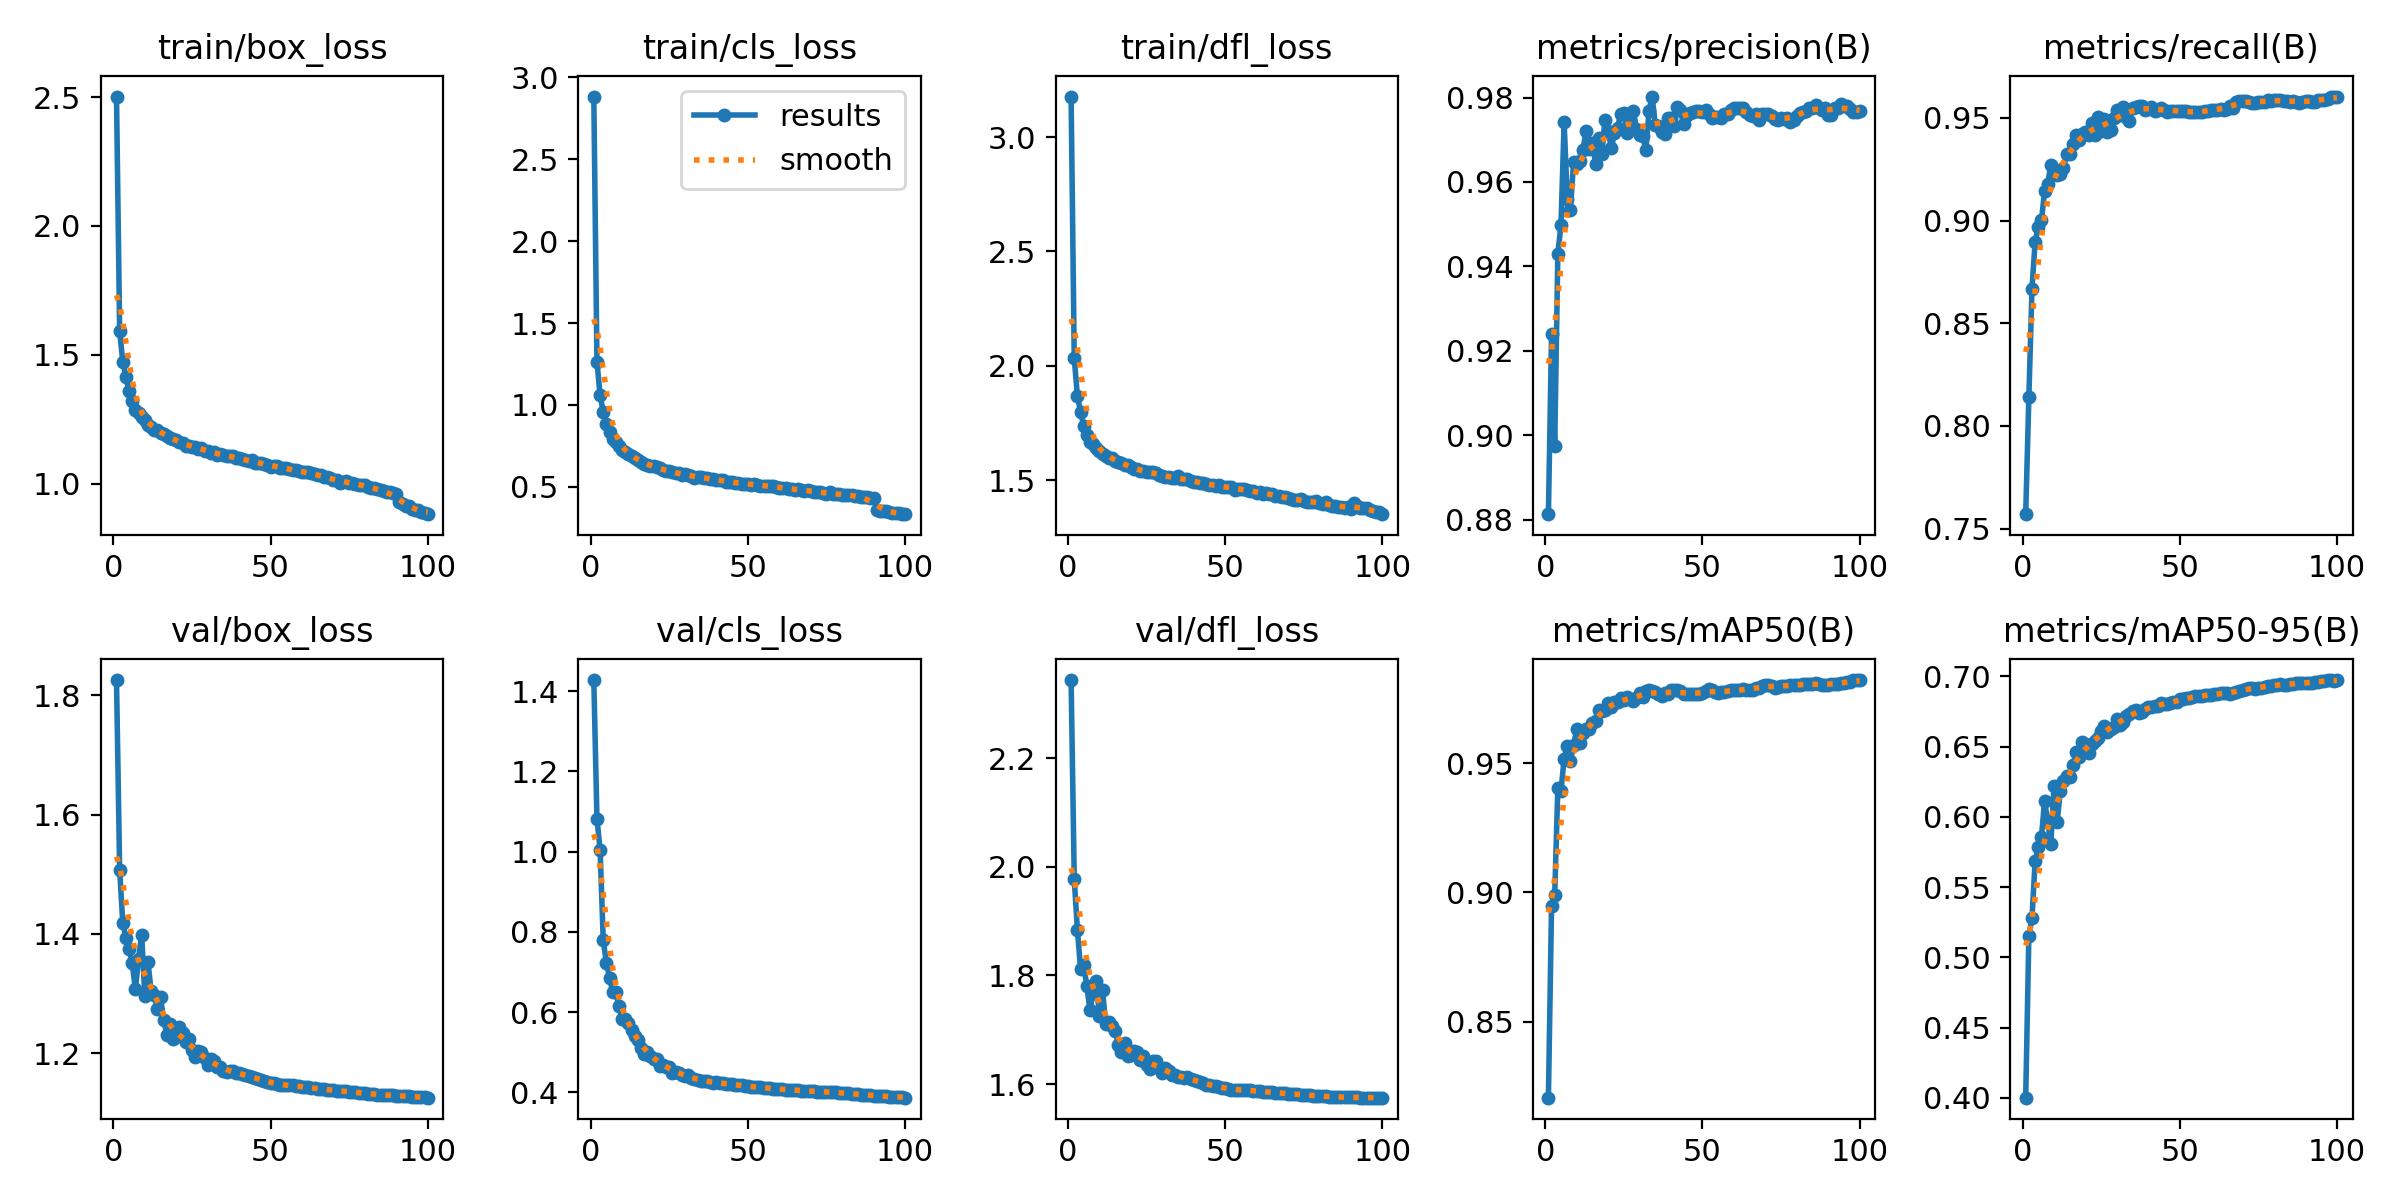

Values plotted in this chart, from the file beside it:
epoch, train/box_loss, train/cls_loss, train/dfl_loss, metrics/precision(B), metrics/recall(B), metrics/mAP50(B), metrics/mAP50-95(B), val/box_loss, val/cls_loss, val/dfl_loss, lr/pg0, lr/pg1, lr/pg2
1, 2.502, 2.883, 3.177, 0.8813, 0.757, 0.8205, 0.4001, 1.825, 1.428, 2.344, 0.003332, 0.003332, 0.003332
2, 1.593, 1.265, 2.033, 0.9239, 0.8139, 0.8948, 0.515, 1.507, 1.082, 1.977, 0.006599, 0.006599, 0.006599
3, 1.471, 1.058, 1.869, 0.8975, 0.8669, 0.8989, 0.5281, 1.418, 1.005, 1.885, 0.009801, 0.009801, 0.009801
4, 1.413, 0.9599, 1.797, 0.943, 0.8898, 0.9406, 0.5685, 1.393, 0.7786, 1.812, 0.009703, 0.009703, 0.009703
5, 1.358, 0.8844, 1.739, 0.9498, 0.8968, 0.9393, 0.5782, 1.374, 0.7225, 1.819, 0.009703, 0.009703, 0.009703
6, 1.32, 0.8347, 1.696, 0.9741, 0.9001, 0.9517, 0.5854, 1.351, 0.6858, 1.781, 0.009604, 0.009604, 0.009604
7, 1.287, 0.7918, 1.665, 0.956, 0.9142, 0.9568, 0.6112, 1.307, 0.6502, 1.736, 0.009505, 0.009505, 0.009505
8, 1.275, 0.7711, 1.656, 0.9534, 0.9179, 0.951, 0.597, 1.359, 0.6499, 1.768, 0.009406, 0.009406, 0.009406
9, 1.257, 0.7488, 1.639, 0.9647, 0.9273, 0.957, 0.5804, 1.398, 0.6156, 1.789, 0.009307, 0.009307, 0.009307
10, 1.247, 0.7264, 1.628, 0.9643, 0.9245, 0.9632, 0.6217, 1.296, 0.5815, 1.725, 0.009208, 0.009208, 0.009208
11, 1.226, 0.7114, 1.612, 0.9651, 0.9221, 0.9579, 0.5963, 1.353, 0.583, 1.773, 0.009109, 0.009109, 0.009109
12, 1.22, 0.6978, 1.608, 0.9677, 0.9226, 0.9618, 0.6182, 1.305, 0.5719, 1.711, 0.00901, 0.00901, 0.00901
13, 1.208, 0.6882, 1.598, 0.9722, 0.9254, 0.9633, 0.6254, 1.298, 0.5553, 1.714, 0.008911, 0.008911, 0.008911
14, 1.209, 0.6757, 1.599, 0.9679, 0.9324, 0.9634, 0.6293, 1.274, 0.5407, 1.707, 0.008812, 0.008812, 0.008812
15, 1.196, 0.6665, 1.584, 0.9693, 0.9326, 0.9654, 0.628, 1.294, 0.5315, 1.699, 0.008713, 0.008713, 0.008713
16, 1.193, 0.6505, 1.577, 0.9643, 0.9373, 0.9662, 0.6366, 1.256, 0.5109, 1.673, 0.008614, 0.008614, 0.008614
17, 1.185, 0.6419, 1.576, 0.9705, 0.9416, 0.9707, 0.646, 1.231, 0.4954, 1.659, 0.008515, 0.008515, 0.008515
18, 1.176, 0.6328, 1.566, 0.9667, 0.9393, 0.9704, 0.6424, 1.25, 0.5002, 1.676, 0.008416, 0.008416, 0.008416
19, 1.173, 0.6261, 1.565, 0.9748, 0.9421, 0.9708, 0.6534, 1.223, 0.4904, 1.652, 0.008317, 0.008317, 0.008317
20, 1.168, 0.629, 1.558, 0.9722, 0.9433, 0.9732, 0.6516, 1.226, 0.4819, 1.653, 0.008218, 0.008218, 0.008218
21, 1.16, 0.6196, 1.548, 0.968, 0.9418, 0.9719, 0.6457, 1.244, 0.4827, 1.66, 0.008119, 0.008119, 0.008119
22, 1.158, 0.6135, 1.548, 0.9716, 0.9474, 0.9738, 0.6518, 1.234, 0.4656, 1.659, 0.00802, 0.00802, 0.00802
23, 1.147, 0.6034, 1.538, 0.9729, 0.9418, 0.9736, 0.6543, 1.218, 0.4685, 1.644, 0.007921, 0.007921, 0.007921
24, 1.147, 0.5962, 1.538, 0.9762, 0.9503, 0.9753, 0.6562, 1.224, 0.4623, 1.652, 0.007822, 0.007822, 0.007822
25, 1.142, 0.5943, 1.537, 0.9762, 0.9437, 0.9746, 0.6609, 1.205, 0.462, 1.635, 0.007723, 0.007723, 0.007723
26, 1.144, 0.5899, 1.535, 0.9717, 0.9493, 0.9758, 0.6649, 1.193, 0.4492, 1.629, 0.007624, 0.007624, 0.007624
27, 1.136, 0.5858, 1.534, 0.9748, 0.9432, 0.9748, 0.6607, 1.204, 0.4508, 1.642, 0.007525, 0.007525, 0.007525
28, 1.14, 0.5838, 1.53, 0.9769, 0.9442, 0.974, 0.6623, 1.201, 0.4481, 1.642, 0.007426, 0.007426, 0.007426
29, 1.128, 0.5754, 1.524, 0.9726, 0.9497, 0.9752, 0.6637, 1.192, 0.4443, 1.629, 0.007327, 0.007327, 0.007327
30, 1.127, 0.5767, 1.519, 0.9711, 0.954, 0.9771, 0.6694, 1.18, 0.4396, 1.621, 0.007228, 0.007228, 0.007228
31, 1.12, 0.5709, 1.515, 0.9708, 0.9512, 0.9757, 0.6656, 1.191, 0.4419, 1.63, 0.007129, 0.007129, 0.007129
32, 1.121, 0.5683, 1.516, 0.9675, 0.9554, 0.978, 0.6675, 1.187, 0.4363, 1.623, 0.00703, 0.00703, 0.00703
33, 1.111, 0.5566, 1.509, 0.9769, 0.9505, 0.9783, 0.6717, 1.177, 0.4324, 1.617, 0.006931, 0.006931, 0.006931
34, 1.113, 0.5607, 1.508, 0.9802, 0.9484, 0.9781, 0.6732, 1.177, 0.4312, 1.617, 0.006832, 0.006832, 0.006832
35, 1.112, 0.5597, 1.517, 0.9735, 0.955, 0.9776, 0.675, 1.17, 0.428, 1.612, 0.006733, 0.006733, 0.006733
36, 1.107, 0.5557, 1.504, 0.9732, 0.9554, 0.9769, 0.6758, 1.169, 0.4285, 1.612, 0.006634, 0.006634, 0.006634
37, 1.106, 0.5538, 1.504, 0.9718, 0.9559, 0.9762, 0.6737, 1.17, 0.427, 1.611, 0.006535, 0.006535, 0.006535
38, 1.106, 0.5459, 1.505, 0.9714, 0.9559, 0.9771, 0.6743, 1.17, 0.4253, 1.612, 0.006436, 0.006436, 0.006436
39, 1.099, 0.5472, 1.498, 0.9751, 0.9537, 0.9768, 0.6765, 1.167, 0.4238, 1.61, 0.006337, 0.006337, 0.006337
40, 1.097, 0.5431, 1.491, 0.9751, 0.9543, 0.9783, 0.678, 1.166, 0.4249, 1.608, 0.006238, 0.006238, 0.006238
41, 1.094, 0.5418, 1.494, 0.9732, 0.9554, 0.9783, 0.6783, 1.165, 0.4232, 1.606, 0.006139, 0.006139, 0.006139
42, 1.093, 0.5395, 1.488, 0.9779, 0.9533, 0.9783, 0.6792, 1.163, 0.4224, 1.603, 0.00604, 0.00604, 0.00604
43, 1.086, 0.531, 1.486, 0.9769, 0.9538, 0.9779, 0.679, 1.162, 0.4216, 1.602, 0.005941, 0.005941, 0.005941
44, 1.091, 0.5299, 1.485, 0.9737, 0.955, 0.9768, 0.6807, 1.16, 0.4204, 1.599, 0.005842, 0.005842, 0.005842
45, 1.081, 0.528, 1.477, 0.9758, 0.954, 0.9768, 0.6804, 1.159, 0.4197, 1.598, 0.005743, 0.005743, 0.005743
46, 1.081, 0.525, 1.48, 0.9763, 0.9531, 0.9767, 0.6805, 1.157, 0.419, 1.597, 0.005644, 0.005644, 0.005644
47, 1.08, 0.5239, 1.476, 0.9765, 0.9533, 0.9768, 0.681, 1.155, 0.4179, 1.596, 0.005545, 0.005545, 0.005545
48, 1.077, 0.5206, 1.477, 0.9767, 0.9536, 0.9768, 0.6816, 1.154, 0.4172, 1.595, 0.005446, 0.005446, 0.005446
49, 1.072, 0.5193, 1.472, 0.9768, 0.9536, 0.9769, 0.6819, 1.152, 0.4162, 1.594, 0.005347, 0.005347, 0.005347
50, 1.065, 0.5196, 1.468, 0.9765, 0.9532, 0.9771, 0.6838, 1.151, 0.4147, 1.593, 0.005248, 0.005248, 0.005248
51, 1.069, 0.5131, 1.47, 0.9772, 0.9536, 0.9782, 0.6837, 1.149, 0.4137, 1.591, 0.005149, 0.005149, 0.005149
52, 1.068, 0.5158, 1.469, 0.976, 0.9534, 0.9787, 0.6846, 1.148, 0.4133, 1.59, 0.00505, 0.00505, 0.00505
53, 1.061, 0.5118, 1.458, 0.9752, 0.9526, 0.9782, 0.6848, 1.147, 0.4129, 1.589, 0.004951, 0.004951, 0.004951
54, 1.06, 0.507, 1.462, 0.9754, 0.9526, 0.9774, 0.6853, 1.147, 0.4123, 1.589, 0.004852, 0.004852, 0.004852
55, 1.061, 0.5079, 1.462, 0.9754, 0.9526, 0.9773, 0.6858, 1.146, 0.4113, 1.589, 0.004753, 0.004753, 0.004753
56, 1.055, 0.5037, 1.46, 0.975, 0.9527, 0.9775, 0.6856, 1.146, 0.4108, 1.589, 0.004654, 0.004654, 0.004654
57, 1.052, 0.5075, 1.457, 0.976, 0.9526, 0.9777, 0.6861, 1.146, 0.41, 1.589, 0.004555, 0.004555, 0.004555
58, 1.052, 0.5047, 1.453, 0.976, 0.9532, 0.9778, 0.6864, 1.145, 0.4094, 1.588, 0.004456, 0.004456, 0.004456
59, 1.047, 0.4985, 1.452, 0.977, 0.9536, 0.9782, 0.6866, 1.145, 0.4087, 1.588, 0.004357, 0.004357, 0.004357
60, 1.044, 0.4939, 1.443, 0.9774, 0.9539, 0.9782, 0.6866, 1.144, 0.4078, 1.587, 0.004258, 0.004258, 0.004258
... 40 more rows
